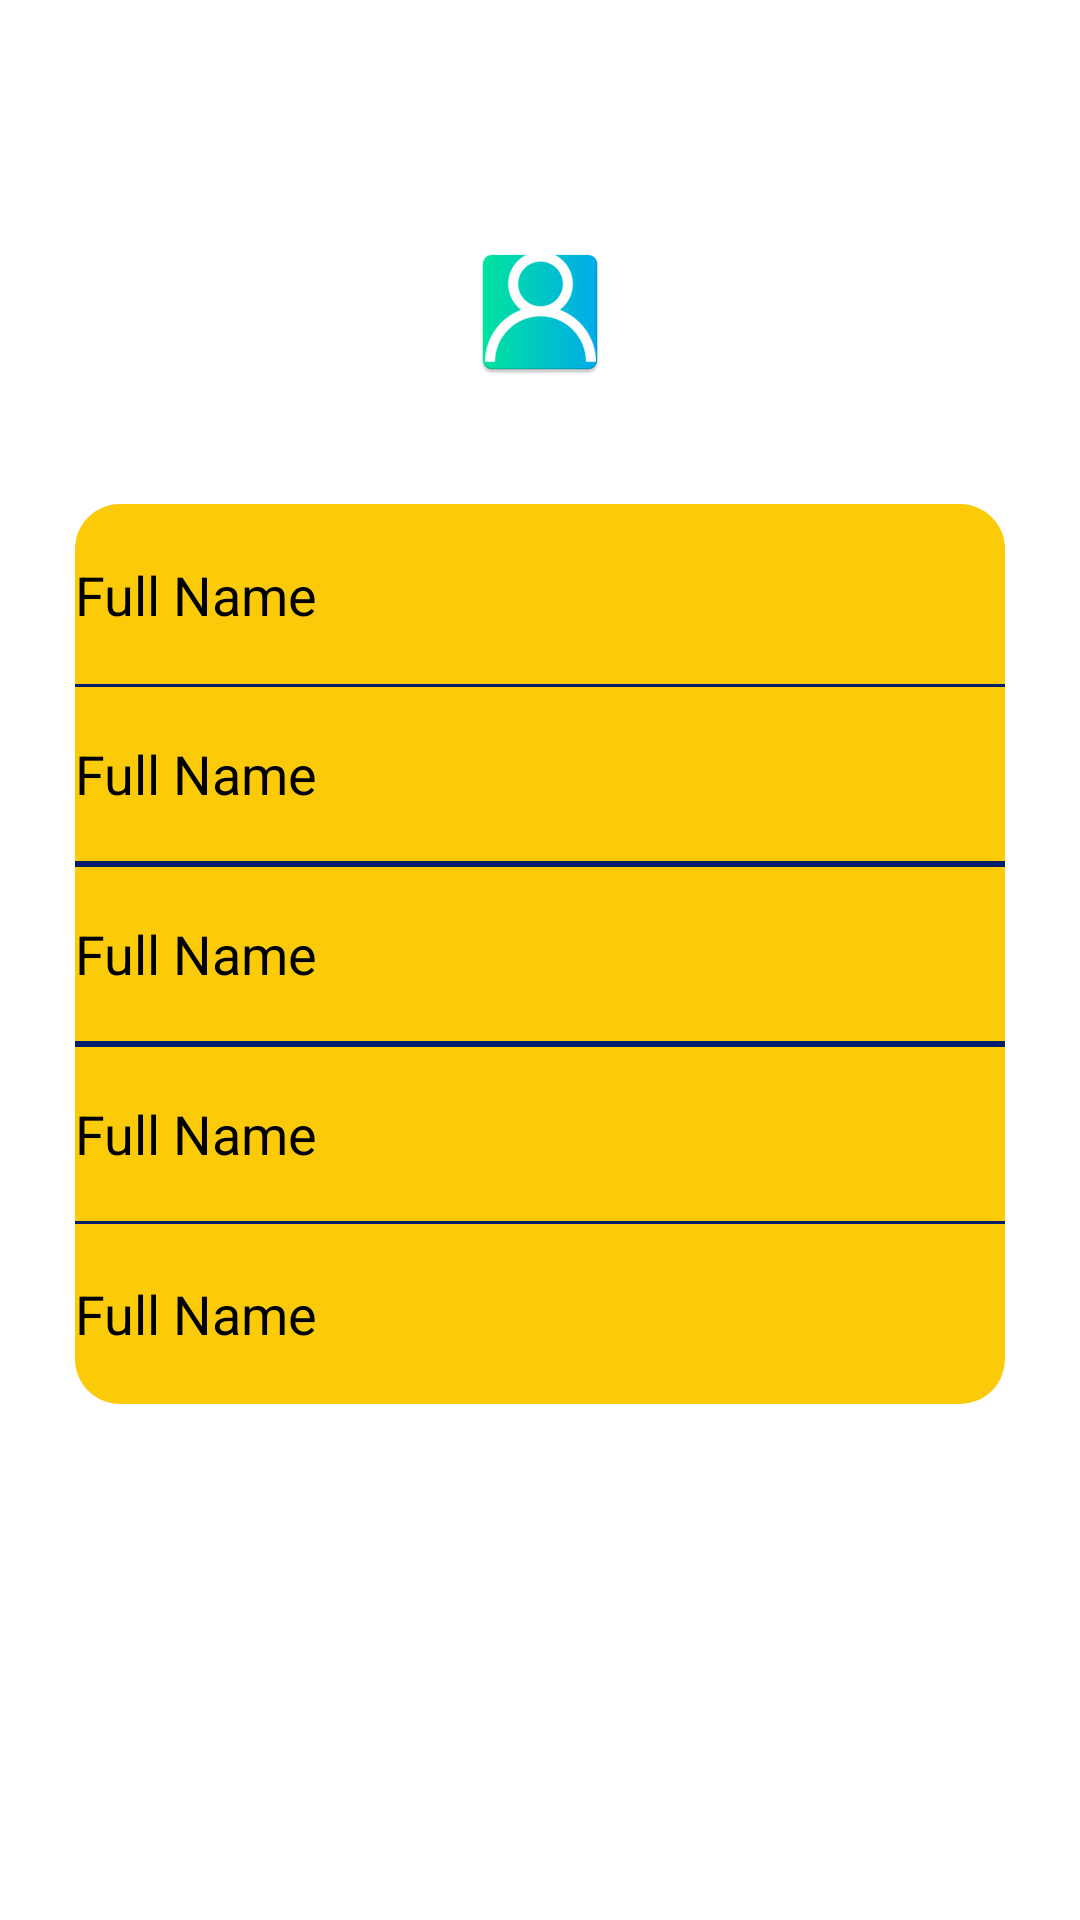

Reconstruct the res/layout file that produces this screen, plus the resources it refers to.
<!-- AndroidManifest.xml: application theme Theme.TaskMaster -->
<!-- res/layout/activity_user_details.xml -->
<?xml version="1.0" encoding="utf-8"?>
<androidx.constraintlayout.widget.ConstraintLayout xmlns:android="http://schemas.android.com/apk/res/android"
    xmlns:app="http://schemas.android.com/apk/res-auto"
    xmlns:tools="http://schemas.android.com/tools"
    android:layout_width="match_parent"
    android:layout_height="match_parent"
    tools:context=".ui.UserDetailsActivity">


    <ImageView
        android:id="@+id/image_view_user_details"
        android:layout_width="wrap_content"
        android:layout_height="wrap_content"
        android:layout_marginTop="80dp"
        android:src="@mipmap/user_image_drawable"
        app:layout_constraintEnd_toEndOf="parent"
        app:layout_constraintStart_toStartOf="parent"
        app:layout_constraintTop_toTopOf="parent" />
    <TextView
        android:id="@+id/name_in_card_view"
        android:layout_width="match_parent"
        android:layout_height="60dp"
        android:layout_marginStart="25dp"
        android:layout_marginTop="40dp"
        android:layout_marginEnd="25dp"
        android:background="@drawable/half_rounded_edit_text_yellow"
        android:gravity="center_vertical"
        android:text="Full Name"
        android:textColor="@color/black"
        android:textSize="18sp"
        app:layout_constraintTop_toBottomOf="@+id/image_view_user_details"
        app:drawableBottomCompat="@color/black" />

    <TextView
        android:id="@+id/email_in_card_view"
        android:layout_width="match_parent"
        android:layout_height="60dp"
        android:layout_marginStart="25dp"
        android:layout_marginEnd="25dp"
        android:background="@drawable/non_rounded_edit_text_yellow"
        android:gravity="center_vertical"
        android:text="Full Name"
        android:textColor="@color/black"
        android:textSize="18sp"
        app:layout_constraintTop_toBottomOf="@+id/name_in_card_view" />

    <TextView
        android:id="@+id/team_in_card_view"
        android:layout_width="match_parent"
        android:layout_height="60dp"
        android:layout_marginStart="25dp"
        android:layout_marginEnd="25dp"
        android:background="@drawable/non_rounded_edit_text_yellow"
        android:gravity="center_vertical"
        android:text="Full Name"
        android:textColor="@color/black"
        android:textSize="18sp"
        app:layout_constraintTop_toBottomOf="@+id/email_in_card_view" />

    <TextView
        android:id="@+id/user_point_in_card_view"
        android:layout_width="match_parent"
        android:layout_height="60dp"
        android:layout_marginStart="25dp"
        android:layout_marginEnd="25dp"
        android:background="@drawable/non_rounded_edit_text_yellow"
        android:gravity="center_vertical"
        android:text="Full Name"
        android:textColor="@color/black"
        android:textSize="18sp"
        app:layout_constraintTop_toBottomOf="@+id/team_in_card_view" />

    <TextView
        android:id="@+id/task_number_in_card_view"
        android:layout_width="match_parent"
        android:layout_height="60dp"
        android:layout_marginStart="25dp"
        android:layout_marginEnd="25dp"
        android:background="@drawable/half_bottom_rounded_edit_text_yellow"
        android:gravity="center_vertical"
        android:text="Full Name"
        android:textColor="@color/black"
        android:textSize="18sp"
        app:layout_constraintTop_toBottomOf="@+id/user_point_in_card_view" />


</androidx.constraintlayout.widget.ConstraintLayout>
<!-- resources referenced by this layout -->
<resources>
  <color name="black">#FF000000</color>
  <!-- drawable half_bottom_rounded_edit_text_yellow (drawable) -->
  <?xml version="1.0" encoding="utf-8"?>
  
  <shape  xmlns:android="http://schemas.android.com/apk/res/android"
      android:shape="rectangle" android:padding="10dp">
      <solid android:color="#FBCB0A" />
      <corners
          android:bottomRightRadius="15dp"
          android:bottomLeftRadius="15dp"
           />
  </shape>
  <!-- drawable half_rounded_edit_text_yellow (drawable) -->
  <?xml version="1.0" encoding="utf-8"?>
  
  <layer-list xmlns:android="http://schemas.android.com/apk/res/android">
  
      <item>
          <shape
              android:padding="10dp"
              android:shape="rectangle">
              <solid android:color="#FBCB0A" />
              <corners
                  android:topLeftRadius="15dp"
                  android:topRightRadius="15dp" />
          </shape>
  
      </item>
  
  
  
  
  
  
  
  
  
  
  </layer-list>
  <!-- drawable non_rounded_edit_text_yellow (drawable) -->
  <?xml version="1.0" encoding="utf-8"?>
  
  <layer-list xmlns:android="http://schemas.android.com/apk/res/android"
      xmlns:itemxmlns="http://schemas.android.com/aapt">
  
      <item>
          <shape
              android:padding="10dp"
              android:shape="rectangle">
              <solid android:color="#FBCB0A" />
  
          </shape>
      </item>
  
      <item
          android:left="-2dp"
          android:right="-2dp">
          <shape android:shape="rectangle">
              <stroke
                  android:width="1dp"
                  android:color="#001E6C" />
          </shape>
      </item>
  </layer-list>
  <!-- mipmap user_image_drawable: png bitmap (mipmap-hdpi, 3432 bytes) -->
  <style name="Theme.TaskMaster" parent="Theme.MaterialComponents.DayNight.DarkActionBar">
          
          <item name="colorPrimary">#005555</item>
          <item name="colorPrimaryVariant" />
          <item name="colorOnPrimary">@color/white</item>
          
          <item name="colorSecondary">@color/teal_200</item>
          <item name="colorSecondaryVariant">@color/teal_700</item>
          <item name="colorOnSecondary">@color/black</item>
          
          <item name="android:statusBarColor">@color/black</item>
          
          <item name="fontFamily">@font/serif_regular</item>
      </style>
  <color name="white">#FFFFFFFF</color>
  <color name="teal_200">#FF03DAC5</color>
  <color name="teal_700">#FF018786</color>
</resources>
